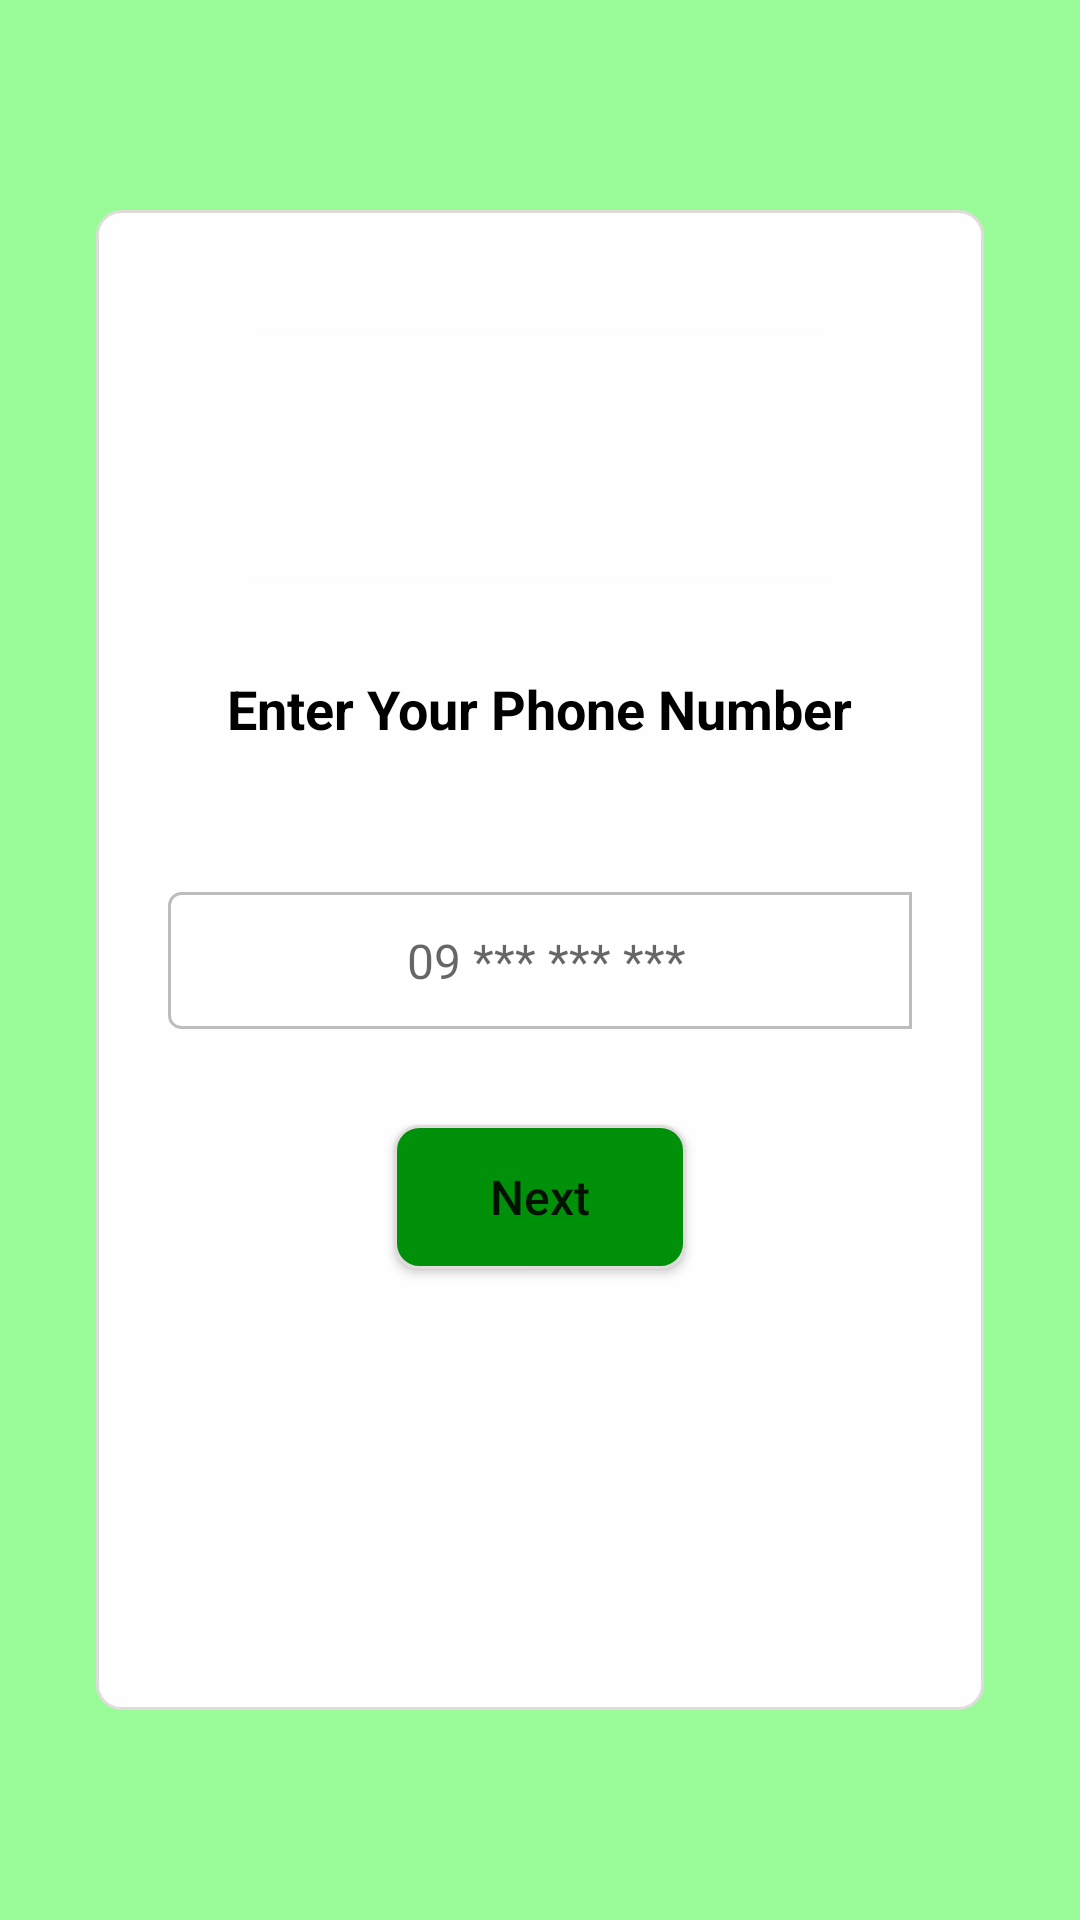

Write the Android layout XML for this screen, with the resource values it uses.
<!-- AndroidManifest.xml: application theme AppTheme -->
<!-- res/layout/activity_enter_phone_old.xml -->
<?xml version="1.0" encoding="utf-8"?>
<androidx.constraintlayout.widget.ConstraintLayout xmlns:android="http://schemas.android.com/apk/res/android"
    xmlns:app="http://schemas.android.com/apk/res-auto"
    xmlns:tools="http://schemas.android.com/tools"
    android:layout_width="match_parent"
    android:layout_height="match_parent"
    android:background="#98FB98">

    <androidx.constraintlayout.widget.ConstraintLayout
        android:id="@+id/clContainer"
        android:layout_width="match_parent"
        android:layout_height="@dimen/_500sdp"
        android:layout_margin="@dimen/_32sdp"
        android:background="@drawable/bg_square_round_border_plain"
        android:paddingStart="@dimen/margin_large"
        android:paddingEnd="@dimen/margin_large"
        app:layout_constraintBottom_toBottomOf="parent"
        app:layout_constraintEnd_toEndOf="parent"
        app:layout_constraintStart_toStartOf="parent"
        app:layout_constraintTop_toTopOf="parent">

        <androidx.cardview.widget.CardView
            android:id="@+id/cv1"
            android:layout_width="@dimen/_200sdp"
            android:layout_height="@dimen/_80sdp"
            app:layout_constraintEnd_toEndOf="parent"
            app:layout_constraintStart_toStartOf="parent"
            app:layout_constraintTop_toTopOf="parent"
            android:elevation="@dimen/_4sdp"
            app:cardCornerRadius="@dimen/_4sdp"
            android:layout_marginTop="@dimen/_42sdp">


            <ImageView
                android:id="@+id/ivLogo"
                android:layout_width="wrap_content"
                android:layout_height="wrap_content"
                android:scaleType="centerCrop"
                android:src="@drawable/temp_img" />


        </androidx.cardview.widget.CardView>

        <TextView
            android:id="@+id/tvPhoneLabel"
            android:layout_width="wrap_content"
            android:layout_height="wrap_content"
            android:layout_marginTop="@dimen/_32sdp"
            android:text="Enter Your Phone Number"
            android:textColor="@android:color/black"
            android:textSize="@dimen/text_regular_2xx"
            android:textStyle="bold"
            app:layout_constraintEnd_toEndOf="parent"
            app:layout_constraintStart_toStartOf="parent"
            app:layout_constraintTop_toBottomOf="@id/cv1" />

        <androidx.appcompat.widget.AppCompatButton
            android:id="@+id/btnPWForgetNext"
            android:layout_width="wrap_content"
            android:layout_height="wrap_content"
            app:layout_constraintTop_toBottomOf="@id/etPhone"
            app:layout_constraintStart_toStartOf="parent"
            app:layout_constraintEnd_toEndOf="parent"
            android:text="Next"
            android:background="@drawable/bg_square_round_border_green_button"
            android:paddingLeft="@dimen/_32sdp"
            android:paddingEnd="@dimen/_32sdp"
            android:textSize="@dimen/text_regular_2x"
            android:layout_marginTop="@dimen/_32sdp"
            android:textAllCaps="false"/>

        <EditText
            android:id="@+id/etPhone"
            style="@style/TextBoxStyle"
            android:hint="09 *** *** ***"
            android:inputType="number"
            android:paddingStart="@dimen/content_padding"
            android:textSize="@dimen/text_regular_2x"
            app:layout_constraintBottom_toBottomOf="parent"
            app:layout_constraintEnd_toEndOf="parent"
            app:layout_constraintStart_toStartOf="parent"
            app:layout_constraintTop_toTopOf="parent"
            android:textAlignment="center"/>

            </androidx.constraintlayout.widget.ConstraintLayout>

</androidx.constraintlayout.widget.ConstraintLayout>
<!-- resources referenced by this layout -->
<resources>
  <dimen name="_200sdp">200.00dp</dimen>
  <dimen name="_32sdp">32.00dp</dimen>
  <dimen name="_42sdp">42.00dp</dimen>
  <dimen name="_4sdp">4.00dp</dimen>
  <dimen name="_500sdp">500.00dp</dimen>
  <dimen name="_80sdp">80.00dp</dimen>
  <dimen name="content_padding">16dp</dimen>
  <dimen name="margin_large">24dp</dimen>
  <dimen name="text_regular_2x">16sp</dimen>
  <dimen name="text_regular_2xx">18sp</dimen>
  <!-- drawable bg_square_round_border_green_button (drawable-v24) -->
  <?xml version="1.0" encoding="utf-8"?>
  <shape xmlns:android="http://schemas.android.com/apk/res/android"
      android:shape="rectangle">
      <solid android:color="#00900A"/>
      <stroke android:width="1dp" android:color="@color/grey_border"/>
      <corners
          android:radius="@dimen/_8sdp"/>
  </shape>
  <!-- drawable bg_square_round_border_plain (drawable) -->
  <?xml version="1.0" encoding="utf-8"?>
  <shape xmlns:android="http://schemas.android.com/apk/res/android"
      android:shape="rectangle">
      <solid android:color="@color/box_color"/>
      <stroke android:width="1dp" android:color="@color/grey_border"/>
      <corners
          android:radius="@dimen/_8sdp"/>
  </shape>
  <style name="TextBoxStyle" parent="@style/Widget.AppCompat.EditText">
          <item name="android:layout_height">wrap_content</item>
          <item name="android:layout_width">match_parent</item>
          <item name="android:textSize">@dimen/text_regular</item>
          <item name="android:textColor">@color/text_color</item>
          <item name="android:background">@drawable/bg_square_border_send</item>
          <item name="android:padding">@dimen/_12sdp</item>
      </style>
  <style name="AppTheme" parent="Theme.AppCompat.Light.DarkActionBar">
          
          <item name="colorPrimary">@color/colorPrimary</item>
          <item name="colorPrimaryDark">@color/colorPrimaryDark</item>
          <item name="colorAccent">@color/colorAccent</item>
      </style>
  <color name="grey_border">#E1DCDC</color>
  <dimen name="_8sdp">8.00dp</dimen>
  <color name="box_color">#FEFEFE</color>
  <dimen name="text_regular">14sp</dimen>
  <!-- drawable bg_square_border_send (drawable) -->
  <?xml version="1.0" encoding="utf-8"?>
  <shape xmlns:android="http://schemas.android.com/apk/res/android"
      android:shape="rectangle">
  
      <solid android:color="@android:color/white"/>
      <corners
          android:topLeftRadius="@dimen/_4sdp" android:bottomLeftRadius="@dimen/_4sdp" />
      <stroke android:color="@color/divider" android:width="@dimen/_1sdp"/>
  </shape>
  <dimen name="_12sdp">12.00dp</dimen>
  <color name="colorPrimary">#6200EE</color>
  <color name="colorPrimaryDark">#3700B3</color>
  <color name="colorAccent">#03DAC5</color>
  <color name="divider">#BDBDBD</color>
  <dimen name="_1sdp">1.00dp</dimen>
</resources>
